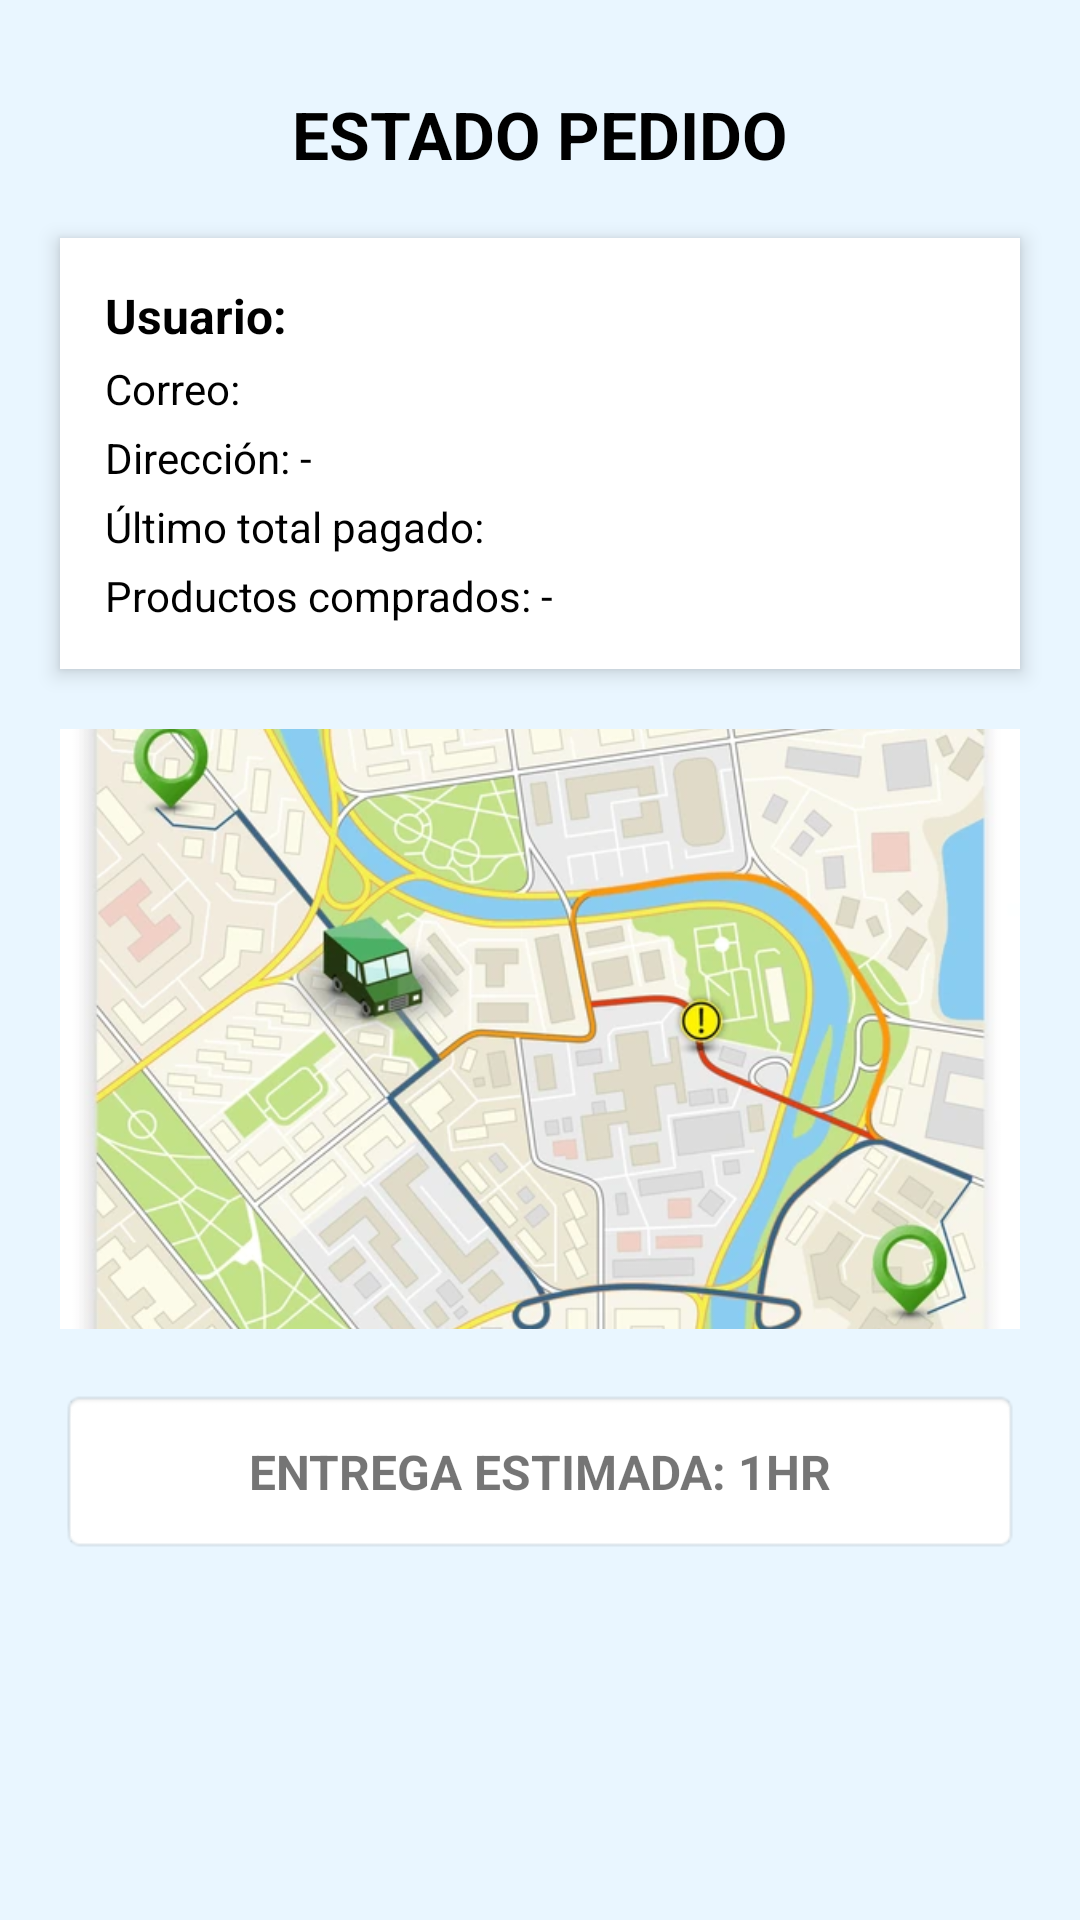

The Android layout XML behind this screen, and the referenced resources:
<!-- AndroidManifest.xml: application theme Theme.Appmovil -->
<!-- res/layout/fragment_order_status.xml -->
<?xml version="1.0" encoding="utf-8"?>
<androidx.constraintlayout.widget.ConstraintLayout
    xmlns:android="http://schemas.android.com/apk/res/android"
    xmlns:app="http://schemas.android.com/apk/res-auto"
    android:layout_width="match_parent"
    android:layout_height="match_parent"
    android:background="#E9F6FF">

    
    <TextView
        android:id="@+id/txtTitle"
        android:layout_width="wrap_content"
        android:layout_height="wrap_content"
        android:text="ESTADO PEDIDO"
        android:textStyle="bold"
        android:textSize="22sp"
        android:textColor="@android:color/black"
        android:layout_marginTop="30dp"
        app:layout_constraintTop_toTopOf="parent"
        app:layout_constraintStart_toStartOf="parent"
        app:layout_constraintEnd_toEndOf="parent"/>

    
    <LinearLayout
        android:id="@+id/userInfoContainer"
        android:layout_width="0dp"
        android:layout_height="wrap_content"
        android:orientation="vertical"
        android:layout_marginStart="20dp"
        android:layout_marginEnd="20dp"
        android:layout_marginTop="20dp"
        android:padding="15dp"
        android:background="@android:color/white"
        android:elevation="4dp"
        app:layout_constraintTop_toBottomOf="@id/txtTitle"
        app:layout_constraintStart_toStartOf="parent"
        app:layout_constraintEnd_toEndOf="parent">

        <TextView
            android:id="@+id/txtUserName"
            android:layout_width="wrap_content"
            android:layout_height="wrap_content"
            android:text="Usuario: "
            android:textColor="@android:color/black"
            android:textStyle="bold"
            android:textSize="16sp" />

        <TextView
            android:id="@+id/txtUserEmail"
            android:layout_width="wrap_content"
            android:layout_height="wrap_content"
            android:text="Correo: "
            android:layout_marginTop="4dp"
            android:textColor="@android:color/black" />

        <TextView
            android:id="@+id/txtUserAddress"
            android:layout_width="wrap_content"
            android:layout_height="wrap_content"
            android:text="Dirección: -"
            android:layout_marginTop="4dp"
            android:textColor="@android:color/black" />

        <TextView
            android:id="@+id/txtLastPurchase"
            android:layout_width="wrap_content"
            android:layout_height="wrap_content"
            android:text="Último total pagado: "
            android:layout_marginTop="4dp"
            android:textColor="@android:color/black" />

        <TextView
            android:id="@+id/txtProductsBought"
            android:layout_width="wrap_content"
            android:layout_height="wrap_content"
            android:text="Productos comprados: -"
            android:layout_marginTop="4dp"
            android:textColor="@android:color/black" />

    </LinearLayout>

    
    <ImageView
        android:id="@+id/imgMap"
        android:layout_width="0dp"
        android:layout_height="200dp"
        android:layout_marginTop="20dp"
        android:layout_marginStart="20dp"
        android:layout_marginEnd="20dp"
        android:scaleType="centerCrop"
        android:src="@drawable/delivery"
    app:layout_constraintTop_toBottomOf="@id/userInfoContainer"
    app:layout_constraintStart_toStartOf="parent"
    app:layout_constraintEnd_toEndOf="parent" />

    
    <TextView
        android:id="@+id/txtDelivery"
        android:layout_width="0dp"
        android:layout_height="55dp"
        android:layout_margin="20dp"
        android:padding="10dp"
        android:text="ENTREGA ESTIMADA: 1HR"
        android:textStyle="bold"
        android:textSize="16sp"
        android:gravity="center"
        android:background="@android:drawable/editbox_background"
        app:layout_constraintTop_toBottomOf="@id/imgMap"
        app:layout_constraintStart_toStartOf="parent"
        app:layout_constraintEnd_toEndOf="parent" />

</androidx.constraintlayout.widget.ConstraintLayout>
<!-- resources referenced by this layout -->
<resources>
  <!-- drawable delivery: webp bitmap (drawable, 62524 bytes) -->
  <style name="Theme.Appmovil" parent="Theme.AppCompat.Light.DarkActionBar">
  
          <item name="colorPrimary">@color/emerald_green</item>
          <item name="colorPrimaryVariant">@color/dark_gray</item>
          <item name="colorOnPrimary">@color/soft_white</item>
  
          <item name="android:windowBackground">@color/soft_white</item>
  
      </style>
  <color name="emerald_green">#2E8B57</color>
  <color name="dark_gray">#333333</color>
  <color name="soft_white">#F7F7F7</color>
</resources>
